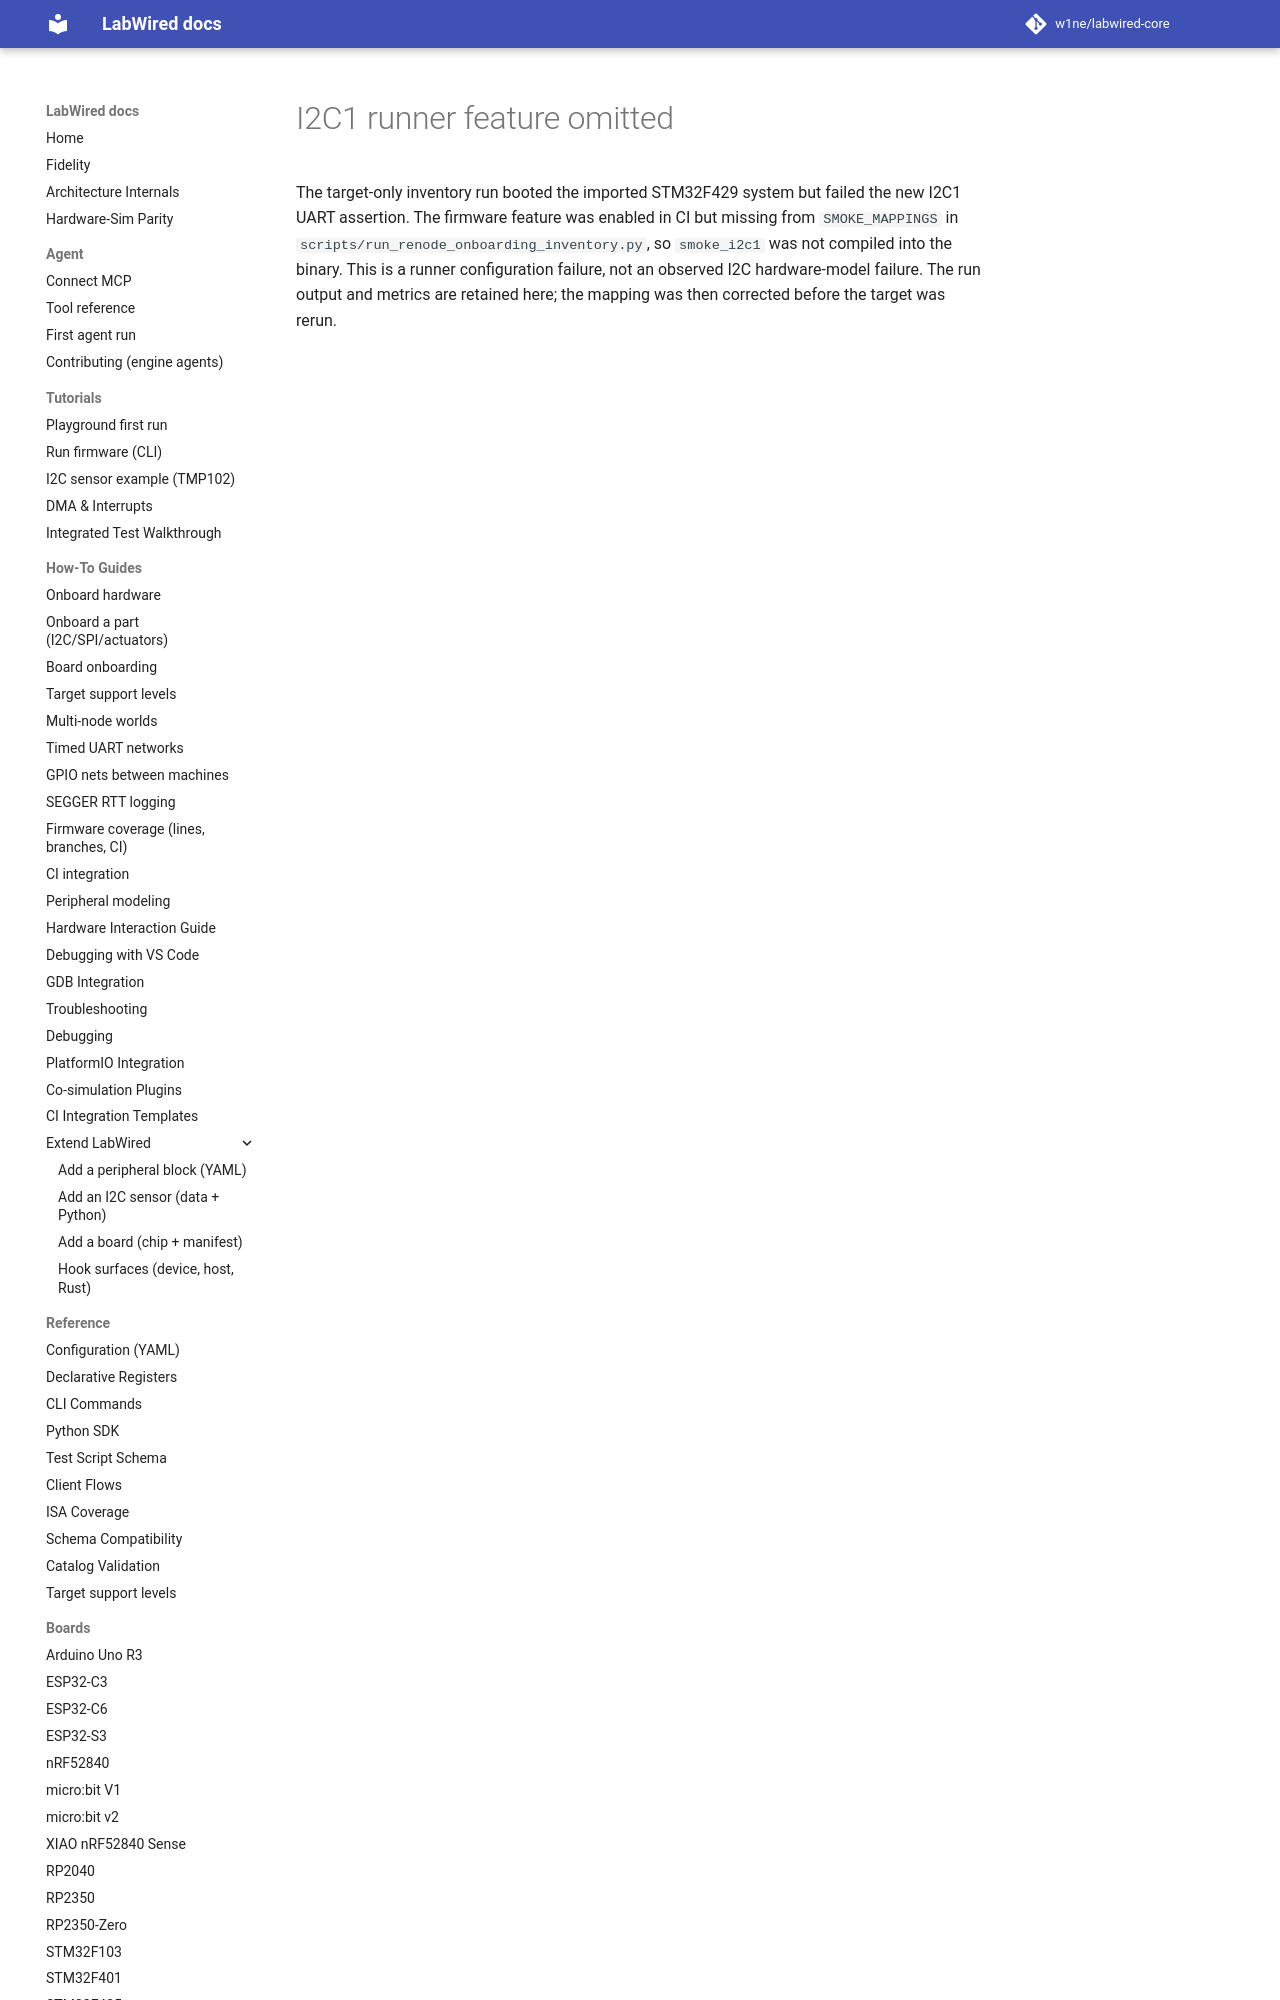

repository: w1ne/labwired-core · page: coverage/renode-onboarding/attempt-history/stm32f429/2026-11-17-i2c1-runner-feature-not-enabled/diagnosis/index.html · generator: mkdocs

# I2C1 runner feature omitted

The target-only inventory run booted the imported STM32F429 system but failed the new I2C1 UART assertion. The firmware feature was enabled in CI but missing from `SMOKE_MAPPINGS` in `scripts/r
